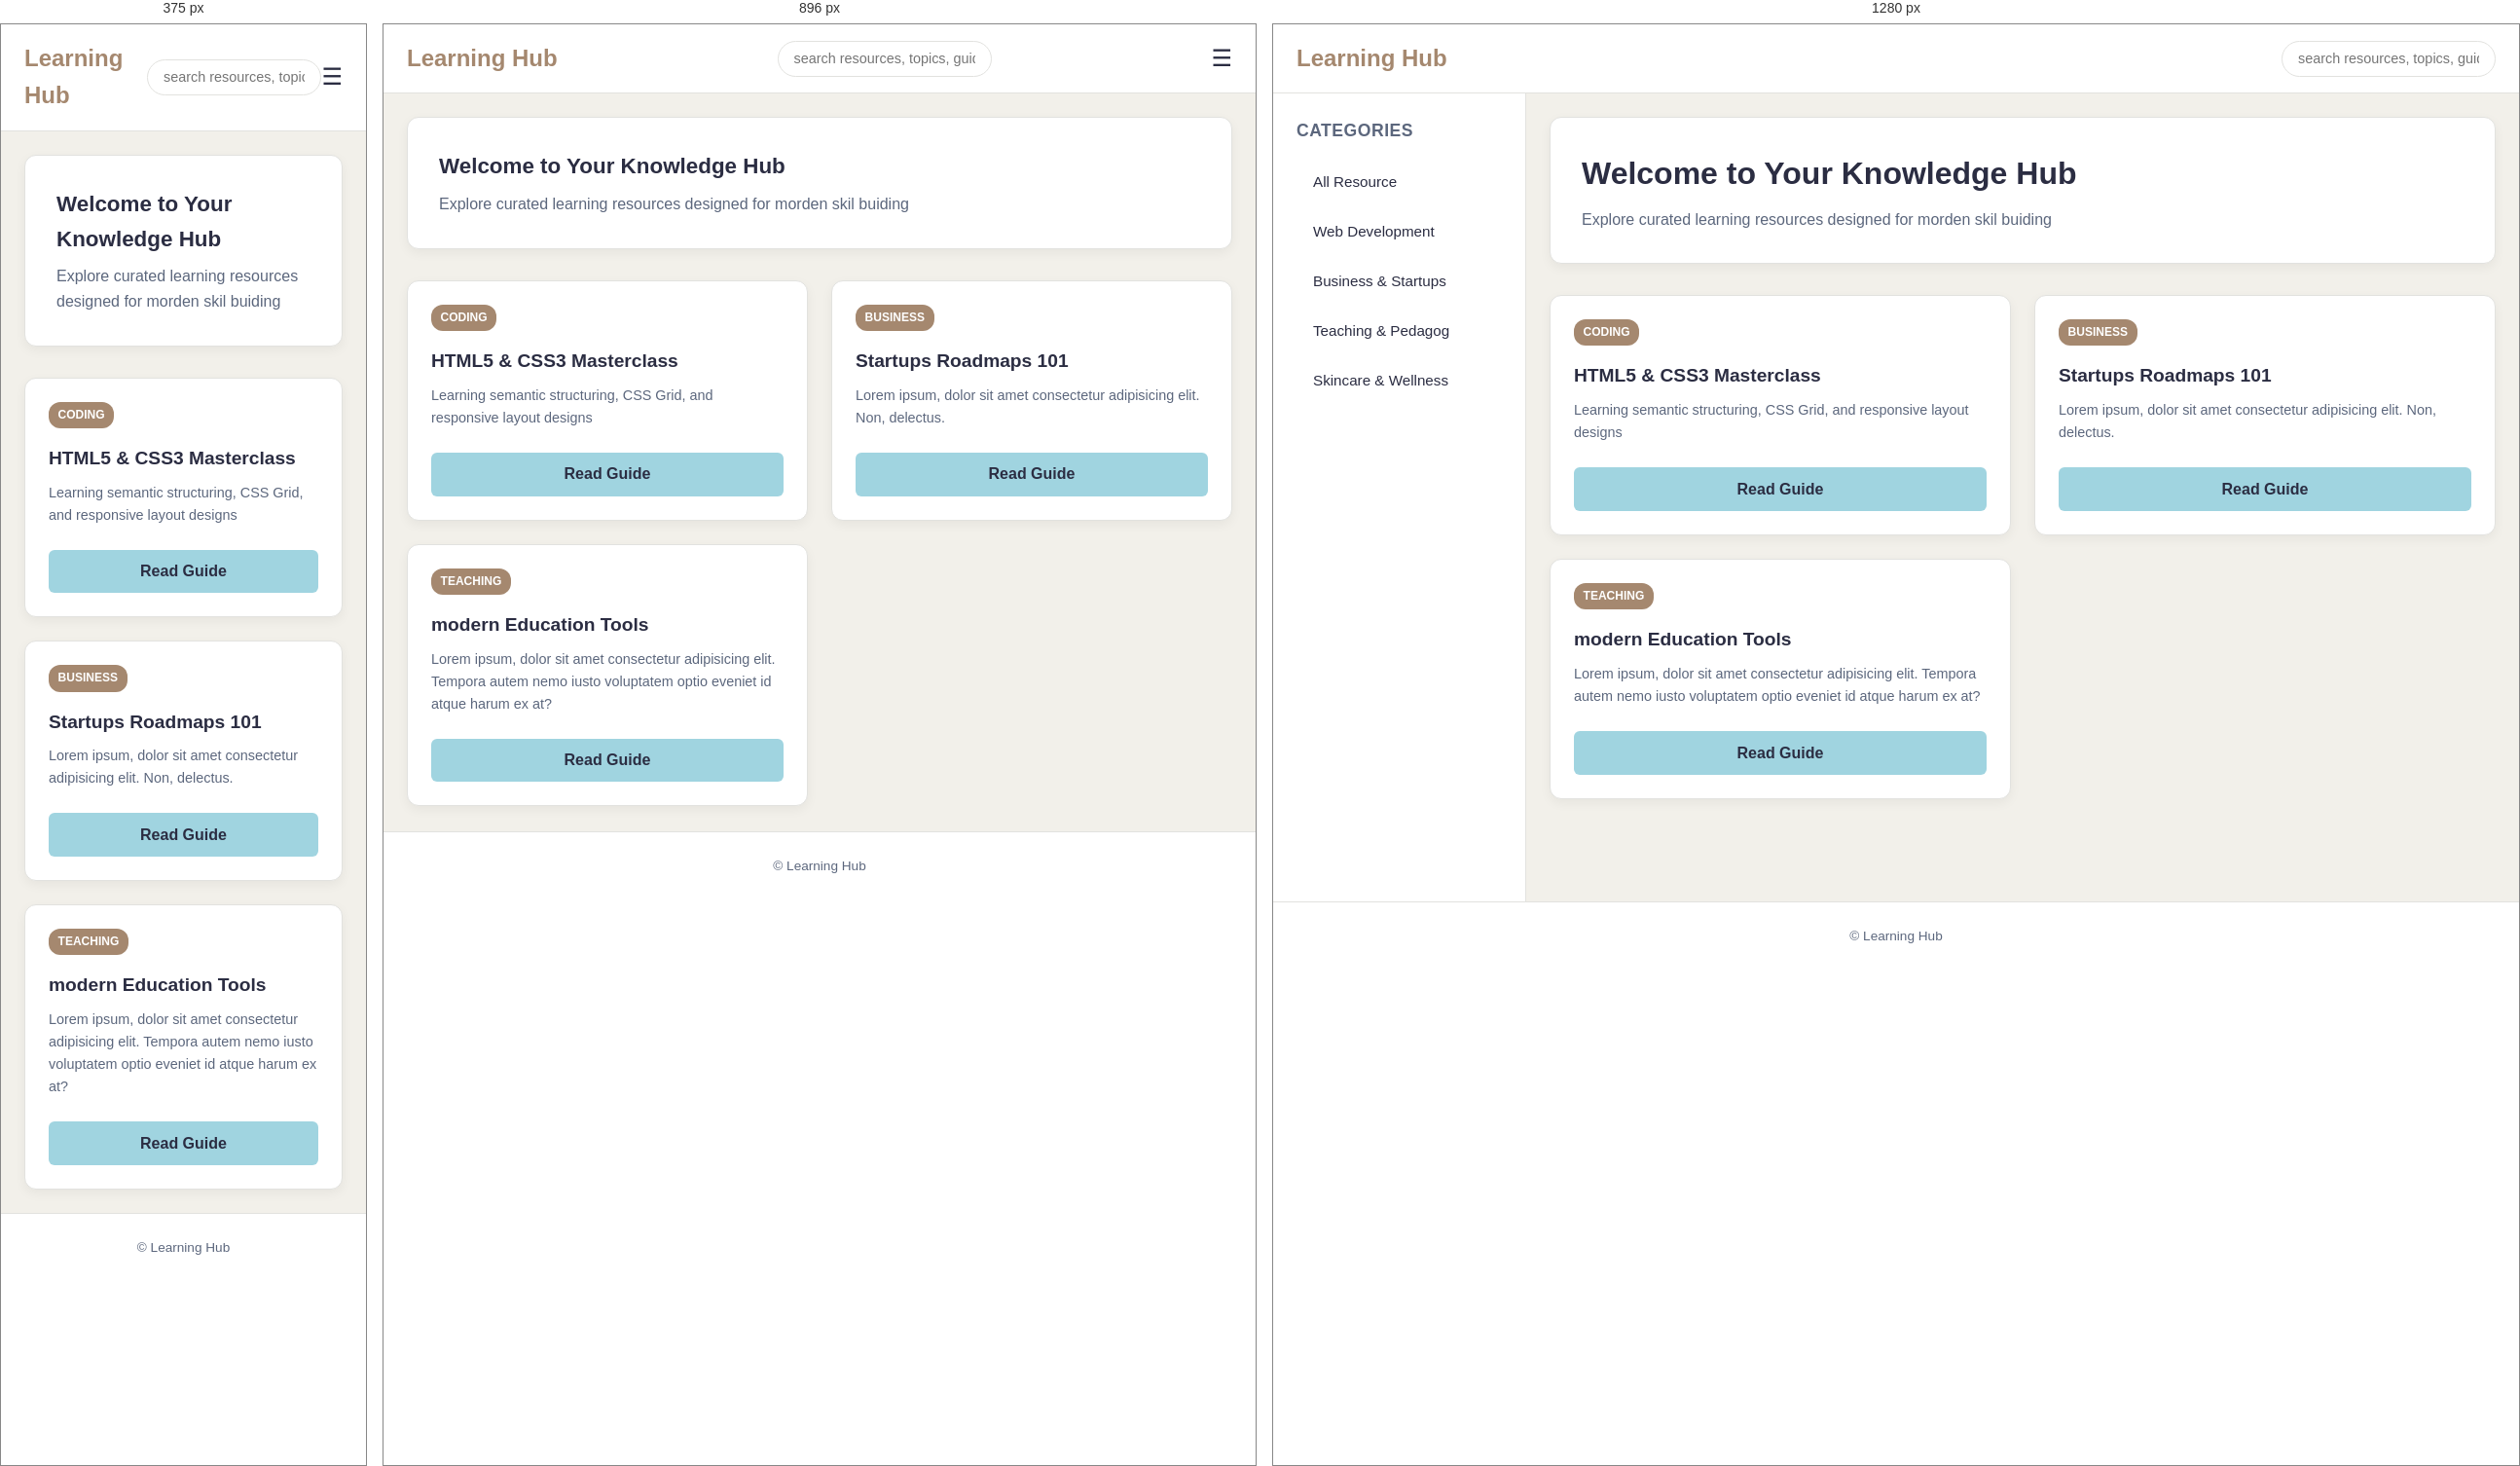
Rendered at 375 px, 896 px and 1280 px, left to right.

<!-- file: index.html -->
<!DOCTYPE html>
<html lang="en">

<head>
    <meta charset="UTF-8">
    <meta name="viewport" content="width=device-width, initial-scale=1.0">
    <title>Digital Resource Learning | Learning Hub </title>
    <!-- css -->
    <link rel="stylesheet" href="./css/style.css">
</head>

<body>
    <!-- header  & global navigation -->
    <header class="main-header">
        <div class="logo">
            <h1>Learning Hub</h1>
        </div>

        <!-- search -->
        <div class="search-container">
            <input type="text" id="searchInput" placeholder="search resources, topics, guides...">
        </div>

        <!-- mobile navigation toggle -->
        <button class="menu-toggle" id="menuToggle" aris-label="Toggle Navigation">
            ☰
        </button>
    </header>

    <!-- main dashboard container -->
    <div class="dashboard-container">

        <!-- sidebar -->
        <aside class="sidebar" id="sideBar">
            <nav class="categories-nav">
                <h3>Categories</h3>
                <ul>
                    <li><button class="filter-btn" data-category="all">All Resource</button></li>
                    <li><button class="filter-btn" data-category="coding">Web Development</button></li>
                    <li><button class="filter-btn" data-category="business">Business & Startups</button></li>
                    <li><button class="filter-btn" data-category="teaching">Teaching & Pedagog</button></li>
                    <li><button class="filter-btn" data-category="lifestyle">Skincare & Wellness</button></li>
                </ul>
            </nav>
        </aside>

        <!-- main content workspace -->
        <main class="main-content">
            <section class="hero-banner">
                <h2>Welcome to Your Knowledge Hub</h2>
                <p>Explore curated learning resources designed for morden skil buiding</p>
            </section>

            <!-- Cards -->
            <section class="resources-grid" id="resourcesGrid">

                <!-- card 1 -->
                <article class="card" data-category="coding">
                    <div class="card-tag">Coding</div>
                    <h3>HTML5 & CSS3 Masterclass</h3>
                    <p>Learning semantic structuring, CSS Grid, and responsive layout designs</p>
                    <a href="#" class="card-btn">Read Guide</a>
                </article>
                <!-- card 2 -->
                <article class="card" data-category="business">
                    <div class="card-tag">Business</div>
                    <h3>Startups Roadmaps 101</h3>
                    <p>Lorem ipsum, dolor sit amet consectetur adipisicing elit. Non, delectus.</p>
                    <a href="#" class="card-btn">Read Guide</a>
                </article>
                <!-- card 3 -->
                <article class="card" data-category="teaching">
                    <div class="card-tag">Teaching</div>
                    <h3>modern Education Tools</h3>
                    <p>Lorem ipsum, dolor sit amet consectetur adipisicing elit. Tempora autem nemo iusto voluptatem
                        optio eveniet id atque harum ex at?</p>
                    <a href="#" class="card-btn">Read Guide</a>
                </article>

            </section>
        </main>

    </div>

    <!-- footer -->
    <footer class="main-footer">
        <p>&copy; Learning Hub</p>
    </footer>
    <script src="./js/main.js"></script>
</body>

</html>

/* @media block from style.css */
@media (min-width: 768px) {
    .resources-grid {
        grid-template-columns: repeat(2, 1fr);
    }
}

/* @media block from style.css */
@media (min-width: 1024px) {
    .menu-toggle {
        display: none;
    }
    .dashboard-container{
        display: grid;
        grid-template-columns: 260px 1fr;
    }
    .sidebar {
        display: block !important;
        border-right: 1px solid var(--border-color);
        border-bottom: none;
        min-height: calc(100vh - 70px);
    }
}